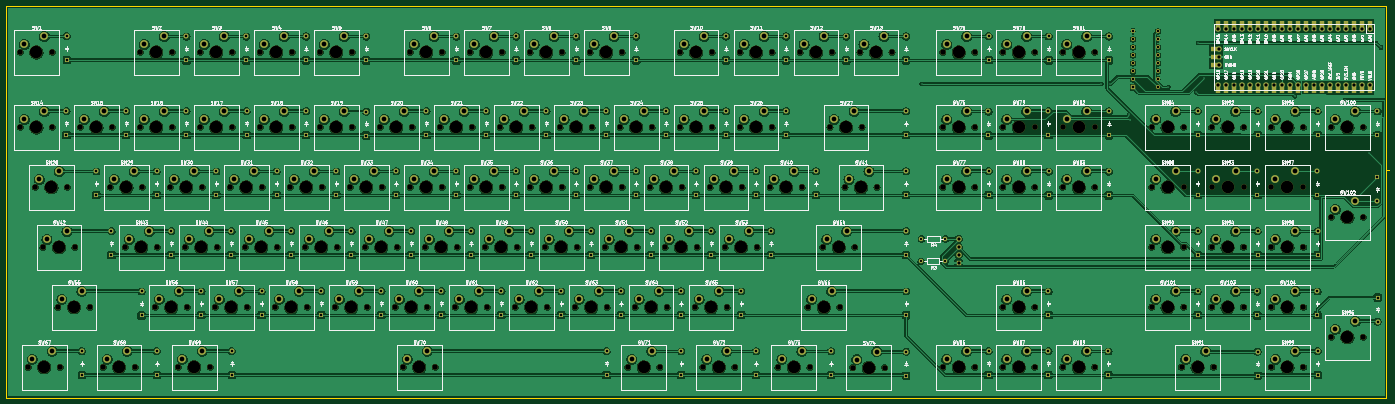
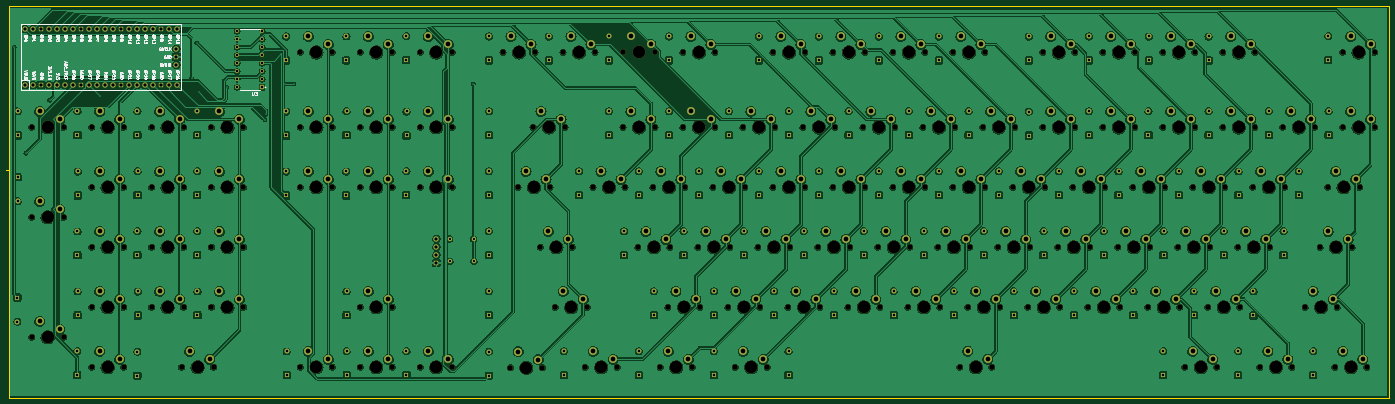
Circuit board: 11 layer files. Board 438.9 x 124.3 mm.
- bottom_copper: Keyboard-Saturn-B_Cu.gbr (1336112 bytes)
- bottom_mask: Keyboard-Saturn-B_Mask.gbr (28623 bytes)
- paste: Keyboard-Saturn-B_Paste.gbr (458 bytes)
- bottom_silk: Keyboard-Saturn-B_Silkscreen.gbr (90358 bytes)
- outline: Keyboard-Saturn-Edge_Cuts.gbr (737 bytes)
- top_copper: Keyboard-Saturn-F_Cu.gbr (1343564 bytes)
- top_mask: Keyboard-Saturn-F_Mask.gbr (30089 bytes)
- paste: Keyboard-Saturn-F_Paste.gbr (458 bytes)
- top_silk: Keyboard-Saturn-F_Silkscreen.gbr (408911 bytes)
- drill: Keyboard-Saturn-NPTH.drl (5426 bytes)
- drill: Keyboard-Saturn-PTH.drl (8800 bytes)

=== bottom_copper: Keyboard-Saturn-B_Cu.gbr (1336112 bytes, source omitted) ===
=== bottom_mask: Keyboard-Saturn-B_Mask.gbr (28623 bytes, source omitted) ===
=== paste: Keyboard-Saturn-B_Paste.gbr ===
%TF.GenerationSoftware,KiCad,Pcbnew,8.0.5*%
%TF.CreationDate,2025-05-24T22:33:41-04:00*%
%TF.ProjectId,Keyboard-Saturn,4b657962-6f61-4726-942d-53617475726e,rev?*%
%TF.SameCoordinates,Original*%
%TF.FileFunction,Paste,Bot*%
%TF.FilePolarity,Positive*%
%FSLAX46Y46*%
G04 Gerber Fmt 4.6, Leading zero omitted, Abs format (unit mm)*
G04 Created by KiCad (PCBNEW 8.0.5) date 2025-05-24 22:33:41*
%MOMM*%
%LPD*%
G01*
G04 APERTURE LIST*
G04 APERTURE END LIST*
M02*

=== bottom_silk: Keyboard-Saturn-B_Silkscreen.gbr (90358 bytes, source omitted) ===
=== outline: Keyboard-Saturn-Edge_Cuts.gbr ===
%TF.GenerationSoftware,KiCad,Pcbnew,8.0.5*%
%TF.CreationDate,2025-05-24T22:33:41-04:00*%
%TF.ProjectId,Keyboard-Saturn,4b657962-6f61-4726-942d-53617475726e,rev?*%
%TF.SameCoordinates,Original*%
%TF.FileFunction,Profile,NP*%
%FSLAX46Y46*%
G04 Gerber Fmt 4.6, Leading zero omitted, Abs format (unit mm)*
G04 Created by KiCad (PCBNEW 8.0.5) date 2025-05-24 22:33:41*
%MOMM*%
%LPD*%
G01*
G04 APERTURE LIST*
%TA.AperFunction,Profile*%
%ADD10C,0.050000*%
%TD*%
G04 APERTURE END LIST*
D10*
X459750000Y-94350000D02*
X460225000Y-94350000D01*
X460225000Y-94525000D01*
X459750000Y-94525000D01*
X459750000Y-94350000D01*
X21300000Y-42375000D02*
X459400000Y-42375000D01*
X459400000Y-166725000D01*
X21300000Y-166725000D01*
X21300000Y-42375000D01*
M02*

=== top_copper: Keyboard-Saturn-F_Cu.gbr (1343564 bytes, source omitted) ===
=== top_mask: Keyboard-Saturn-F_Mask.gbr (30089 bytes, source omitted) ===
=== paste: Keyboard-Saturn-F_Paste.gbr ===
%TF.GenerationSoftware,KiCad,Pcbnew,8.0.5*%
%TF.CreationDate,2025-05-24T22:33:41-04:00*%
%TF.ProjectId,Keyboard-Saturn,4b657962-6f61-4726-942d-53617475726e,rev?*%
%TF.SameCoordinates,Original*%
%TF.FileFunction,Paste,Top*%
%TF.FilePolarity,Positive*%
%FSLAX46Y46*%
G04 Gerber Fmt 4.6, Leading zero omitted, Abs format (unit mm)*
G04 Created by KiCad (PCBNEW 8.0.5) date 2025-05-24 22:33:41*
%MOMM*%
%LPD*%
G01*
G04 APERTURE LIST*
G04 APERTURE END LIST*
M02*

=== top_silk: Keyboard-Saturn-F_Silkscreen.gbr (408911 bytes, source omitted) ===
=== drill: Keyboard-Saturn-NPTH.drl (5426 bytes, source omitted) ===
=== drill: Keyboard-Saturn-PTH.drl (8800 bytes, source omitted) ===
